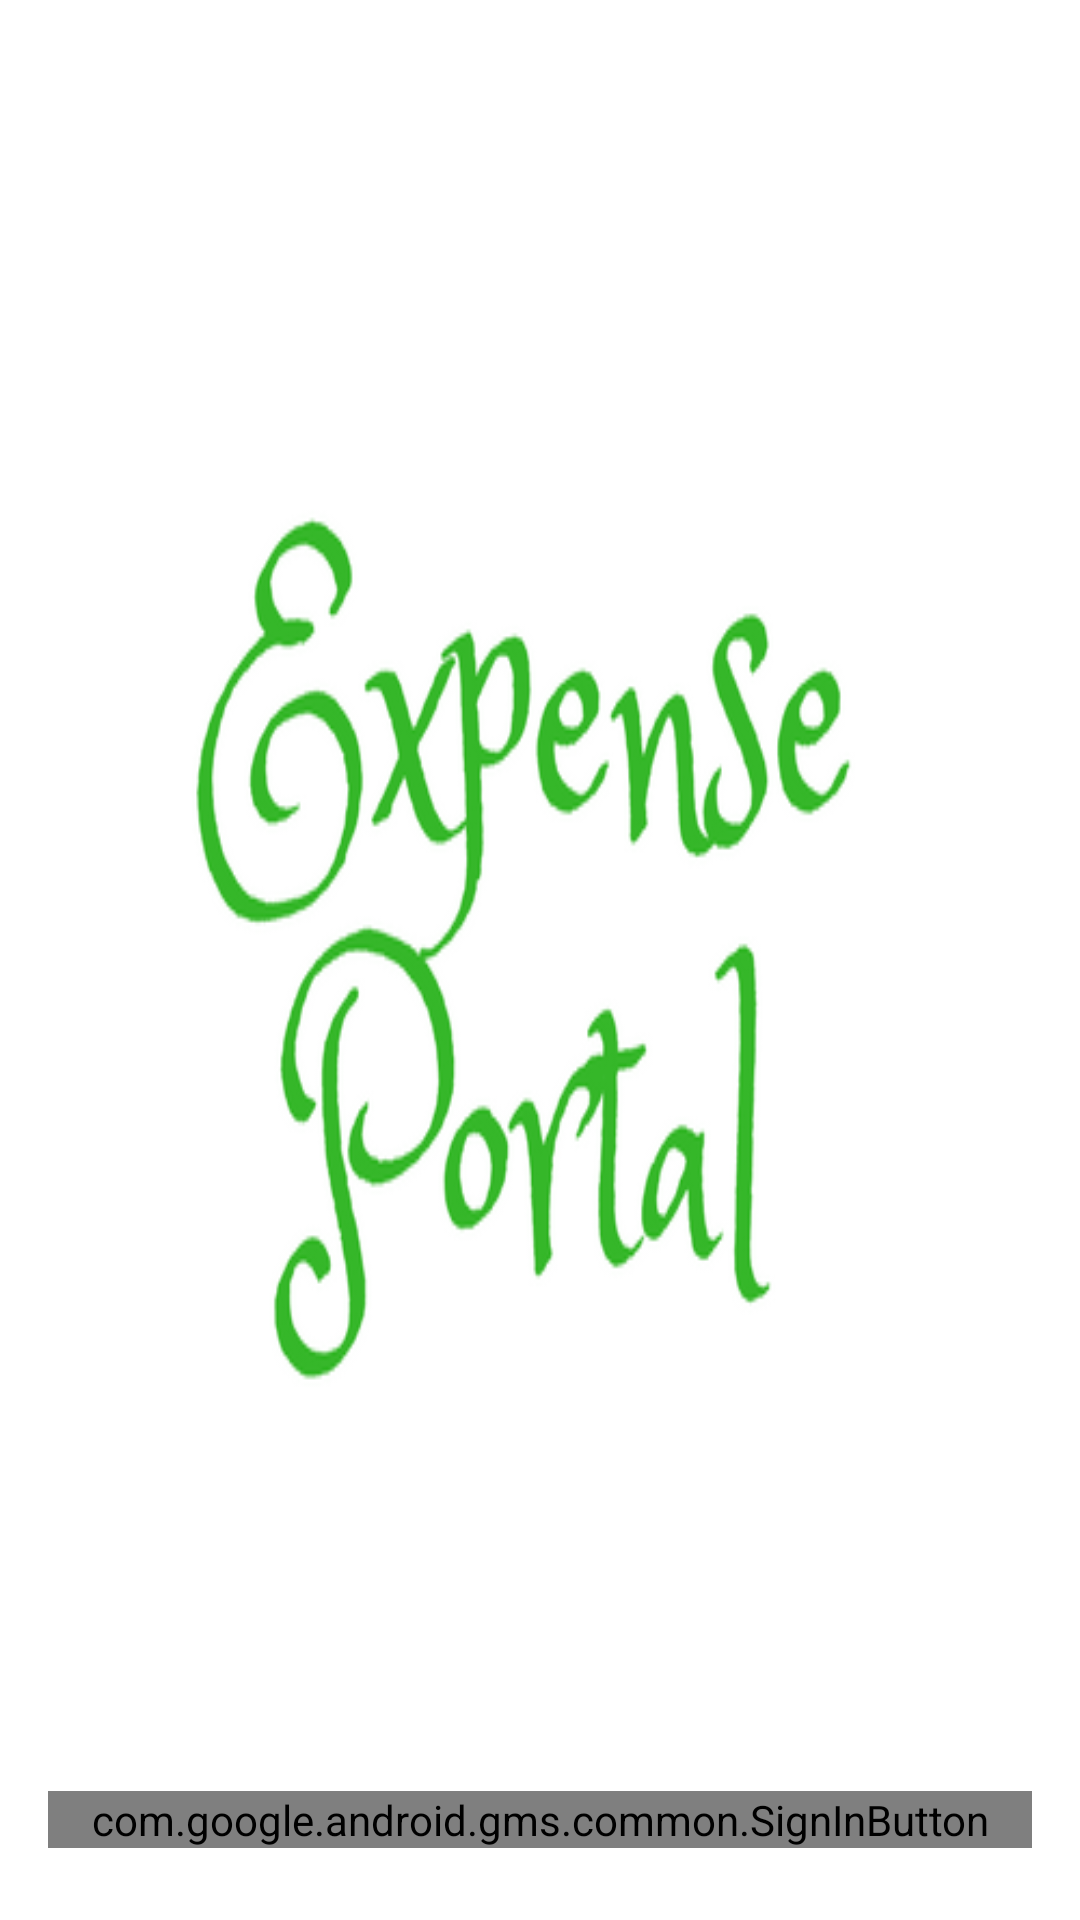

Produce the Android XML layout that renders to this screen, including the resource entries it uses.
<!-- AndroidManifest.xml: application theme AppTheme -->
<!-- res/layout/google_signin.xml -->
<?xml version="1.0" encoding="utf-8"?>
<android.support.constraint.ConstraintLayout
    xmlns:android="http://schemas.android.com/apk/res/android"
    xmlns:app="http://schemas.android.com/apk/res-auto"
    xmlns:tools="http://schemas.android.com/tools"
    android:layout_width="match_parent"
    android:layout_height="match_parent"
    android:background="@drawable/login_background">

    <com.google.android.gms.common.SignInButton
        android:id="@+id/btn_GoogleLogin"
        android:layout_width="match_parent"
        android:layout_height="wrap_content"
        android:layout_marginRight="16dp"
        app:layout_constraintRight_toRightOf="parent"
        android:layout_marginLeft="16dp"
        app:layout_constraintLeft_toLeftOf="parent"
        app:layout_constraintHorizontal_bias="0.502"
        app:layout_constraintBottom_toBottomOf="parent"
        android:layout_marginBottom="24dp">

    </com.google.android.gms.common.SignInButton>

    <android.support.constraint.Guideline
        android:layout_width="wrap_content"
        android:layout_height="wrap_content"
        android:id="@+id/guideline"
        app:layout_constraintGuide_begin="367dp"
        android:orientation="vertical"/>

    <android.support.constraint.Guideline
        android:layout_width="wrap_content"
        android:layout_height="wrap_content"
        android:id="@+id/guideline2"
        app:layout_constraintGuide_begin="20dp"
        android:orientation="vertical"/>

</android.support.constraint.ConstraintLayout>
<!-- resources referenced by this layout -->
<resources>
  <!-- drawable login_background: png bitmap (drawable, 51177 bytes) -->
  <style name="AppTheme" parent="Theme.AppCompat.Light.DarkActionBar">
          
          <item name="colorPrimary">@color/colorPrimary</item>
          <item name="colorPrimaryDark">@color/colorPrimaryDark</item>
          <item name="colorAccent">@color/colorAccent</item>
          
      </style>
  <color name="colorPrimary">#b7e7b5</color>
  <color name="colorPrimaryDark">#c0ff8c</color>
  <color name="colorAccent">#b66aa0</color>
</resources>
